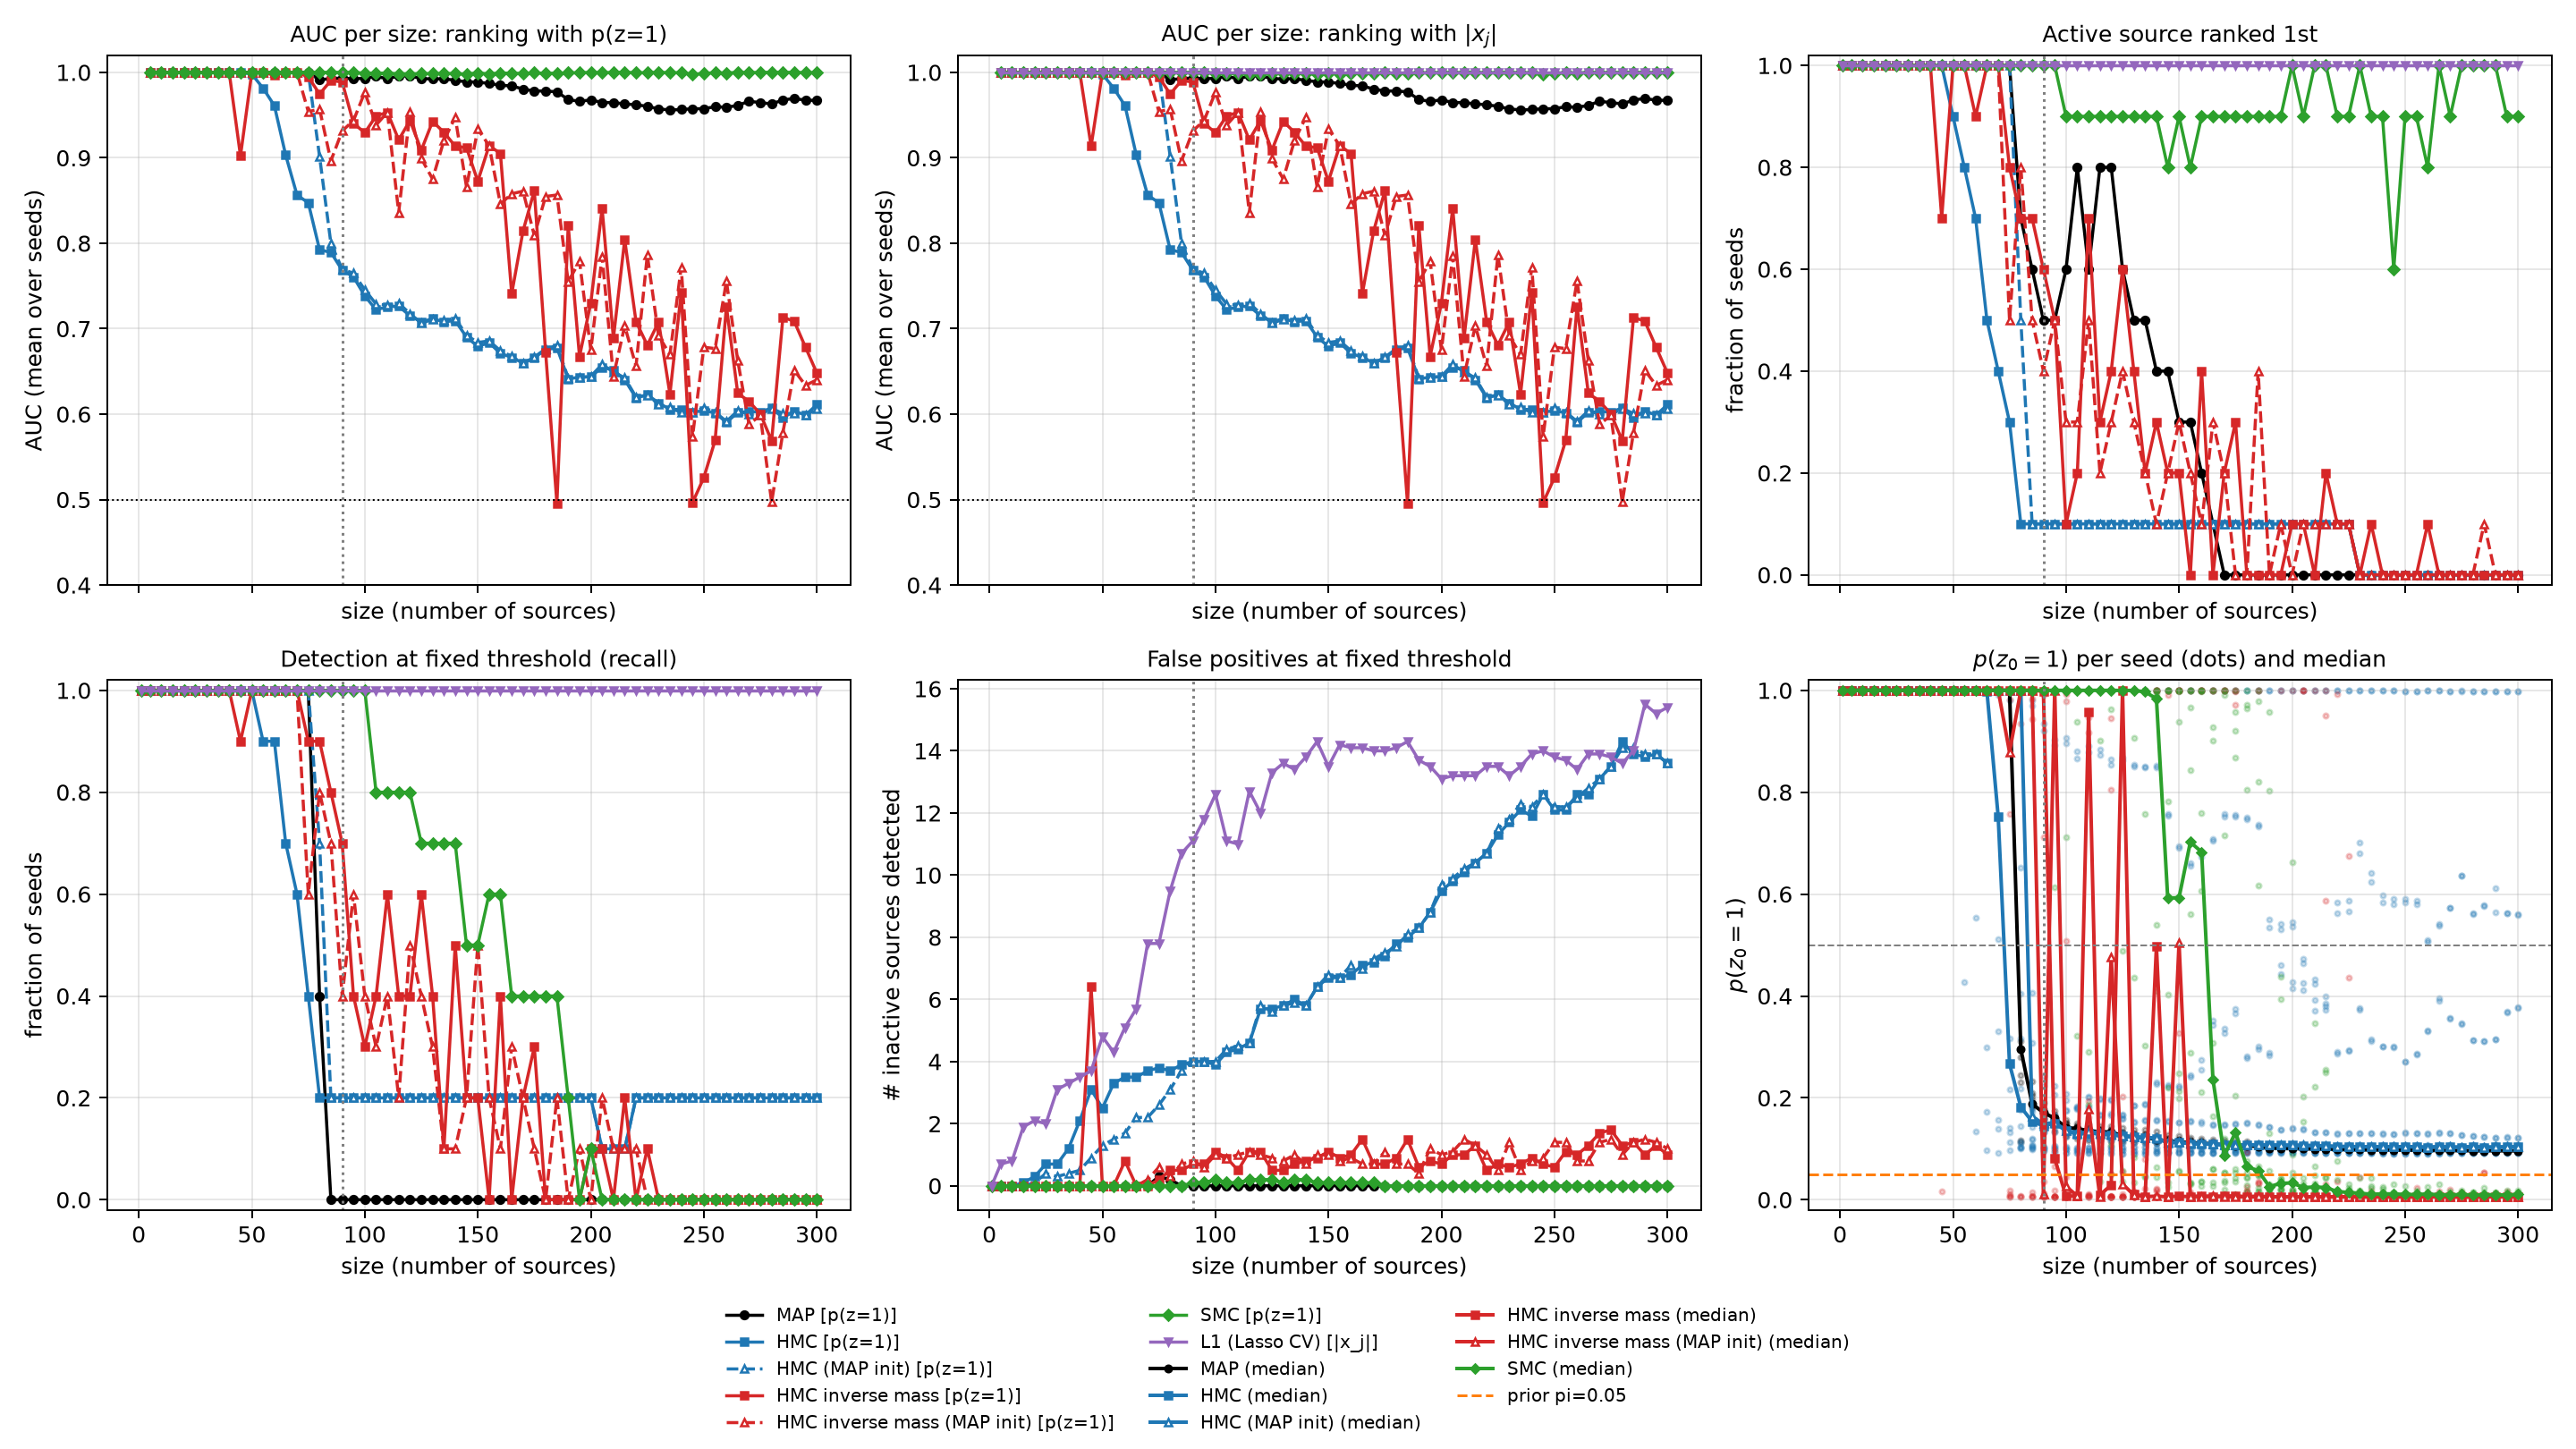

The Python source for this figure:
"""
activation_by_size.py

Analysis of active-source detection as a function of `size`, WITHOUT pooling jobs.
Each results/size_XXXX_seed_YY.npz file is an independent problem with z_true = [1, 0, ..., 0],
so every metric is computed PER JOB and then aggregated per (method, size) over seeds.

Why not one global ROC: pooling all sizes/seeds into a single curve lets the easy problems
(small size) compensate for the hard ones (size > n_channels) and hides the interesting part.

Per-job metrics:
  - AUC       : fraction of inactive sources scoring below the active one (ties = 0.5).
                With a single positive this IS the AUC of that job's ROC curve.
  - top-1     : 1 if the active source has the strictly highest score (ties count against it).
  - recall    : 1 if the active source is detected at a fixed threshold
                (p(z=1)>=0.5, or |x|>=thr for methods without p).
  - FP        : number of inactive sources above the fixed threshold.
  - E[FP]     : sum_j p(z_j=1|y) over inactive sources (expected false positives; only if p_z1 exists).
  - F1        : 2TP / (2TP + FP + FN) at the fixed threshold.
  - p(z0=1)   : plotted per seed (not only the mean) to reveal bimodality across seeds.

Usage:
    python experiments/activation_by_size.py
    python experiments/activation_by_size.py --only map smc hmc_inverse l1 --table_sizes 50 90 150 300
    python experiments/activation_by_size.py --use_xjmean     # use x_j_mean instead of the posterior mean
"""
import argparse
import os
import re
from collections import defaultdict
from glob import glob

import numpy as np
import matplotlib

matplotlib.use("Agg")
import matplotlib.pyplot as plt

# Must match the experiments
SPIKE_VAR = 0.001
SLAB_PROB = 0.05
ACTIVE_THR = 3 * np.sqrt(SPIKE_VAR)     # fixed threshold for |x_j|
PZ_THR = 0.5                            # fixed threshold for p(z=1)

EXP_ROOT = os.path.dirname(os.path.abspath(__file__))

# key -> (folder, prefix in the .npz, label, color, marker, line style)
EXPERIMENTS = {
    "map":                 ("map_experiment",                 "map", "MAP",                         "black",      "o", "-"),
    "hmc":                 ("hmc_experiment",                 "hmc", "HMC",                         "tab:blue",   "s", "-"),
    "hmc_map_ini":         ("hmc_map_ini_experiment",         "hmc", "HMC (MAP init)",              "tab:blue",   "^", "--"),
    "hmc_inverse":         ("hmc_inverse_experiment",         "hmc", "HMC inverse mass",            "tab:red",    "s", "-"),
    "hmc_inverse_map_ini": ("hmc_inverse_map_ini_experiment", "hmc", "HMC inverse mass (MAP init)", "tab:red",    "^", "--"),
    "smc":                 ("smc_experiment",                 "smc", "SMC",                         "tab:green",  "D", "-"),
    "l1":                  ("l1_experiment",                  "l1",  "L1 (Lasso CV)",               "tab:purple", "v", "-"),
}

FILE_RE = re.compile(r"size_(\d+)_seed_(\d+)\.npz$")


# ---------------------------------------------------------------- per-job metrics
def auc_one_positive(s):
    """AUC with a single positive (index 0): P(score_0 > score_inactive) + 0.5 * P(tie)."""
    neg = s[1:]
    if neg.size == 0:
        return np.nan
    return float(((neg < s[0]).sum() + 0.5 * (neg == s[0]).sum()) / neg.size)


def top1(s):
    """1 if source 0 is strictly the largest (ties count against it)."""
    return float(not np.any(s[1:] >= s[0]))


def f1_from_counts(tp, fp, fn):
    den = 2 * tp + fp + fn
    return float(2 * tp / den) if den > 0 else 0.0


def job_metrics(x_score, pz, is_l1):
    """x_score: |x_j| (D,), pz: p(z_j=1|y) (D,) or None."""
    out = {"auc_x": auc_one_positive(x_score), "top1_x": top1(x_score)}
    thr_x = 1e-12 if is_l1 else ACTIVE_THR
    det_x = x_score >= thr_x
    out["recall_x"] = float(det_x[0])
    out["fp_x"] = float(det_x[1:].sum())
    out["f1_x"] = f1_from_counts(det_x[0], det_x[1:].sum(), 1 - det_x[0])

    if pz is not None:
        out["auc_p"] = auc_one_positive(pz)
        out["top1_p"] = top1(pz)
        det_p = pz >= PZ_THR
        out["recall_p"] = float(det_p[0])
        out["fp_p"] = float(det_p[1:].sum())
        out["f1_p"] = f1_from_counts(det_p[0], det_p[1:].sum(), 1 - det_p[0])
        out["efp_p"] = float(pz[1:].sum())
        out["pz0"] = float(pz[0])
    return out


# ---------------------------------------------------------------- loading
def collect(folder, prefix, use_xjmean):
    """-> {size: [metrics dict per seed]}, n_channels"""
    by_size = defaultdict(list)
    n_channels = None
    for path in glob(os.path.join(EXP_ROOT, folder, "results", "size_*_seed_*.npz")):
        m = FILE_RE.search(os.path.basename(path))
        if not m:
            continue
        size = int(m.group(1))
        with np.load(path) as d:
            if use_xjmean and "x_j_mean" in d.files:
                x = d["x_j_mean"]
            elif f"{prefix}_mean" in d.files:
                x = d[f"{prefix}_mean"]
            else:
                continue
            x_score = np.abs(np.asarray(x, dtype=float)).ravel()
            pz = np.asarray(d["p_z1"], dtype=float).ravel() if "p_z1" in d.files else None
            if pz is not None and pz.size != x_score.size:
                pz = None
            if "n_channels" in d.files:
                n_channels = int(d["n_channels"])
        by_size[size].append(job_metrics(x_score, pz, prefix == "l1"))
    return by_size, n_channels


def aggregate(by_size, key):
    """-> sizes, mean, std (over seeds) of metric `key`; jobs without that metric are ignored."""
    sizes, mean, std = [], [], []
    for s in sorted(by_size):
        v = np.array([j[key] for j in by_size[s] if key in j], dtype=float)
        v = v[~np.isnan(v)]
        if v.size == 0:
            continue
        sizes.append(s)
        mean.append(v.mean())
        std.append(v.std())
    return np.array(sizes), np.array(mean), np.array(std)


def pick(by_size, key):
    """Use the p(z=1) version if the method has it; otherwise the |x_j| version."""
    has_p = any(f"{key}_p" in j for jobs in by_size.values() for j in jobs)
    return (f"{key}_p", "p(z=1)") if has_p else (f"{key}_x", "|x_j|")


# ---------------------------------------------------------------- main
def main():
    ap = argparse.ArgumentParser()
    ap.add_argument("--out", default=os.path.join(EXP_ROOT, "activation_by_size.png"))
    ap.add_argument("--only", nargs="+", choices=list(EXPERIMENTS))
    ap.add_argument("--band", action="store_true", help="draw the +-1 std band over seeds (off by default)")
    ap.add_argument("--use_xjmean", action="store_true",
                    help="use x_j_mean (posterior mean conditional on z=1) as the |x_j| score when available")
    ap.add_argument("--table_sizes", type=int, nargs="*", default=[50, 90, 150, 300])
    args = ap.parse_args()

    keys = args.only or list(EXPERIMENTS)
    fig, axes = plt.subplots(2, 3, figsize=(16, 9), sharex=True)
    ax_auc_p, ax_auc_x, ax_top1, ax_rec, ax_fp, ax_pz0 = axes.ravel()

    n_channels = None
    table = []
    for k in keys:
        folder, prefix, label, color, marker, ls = EXPERIMENTS[k]
        by_size, nc = collect(folder, prefix, args.use_xjmean)
        if not by_size:
            print(f"[warning] no results for '{k}' -> skipped")
            continue
        n_channels = n_channels or nc
        kw = dict(color=color, marker=marker, ls=ls, ms=3.5, lw=1.4,
                  mfc="white" if ls == "--" else color)

        def draw(ax, key, lab_suffix=""):
            s, m, sd = aggregate(by_size, key)
            if s.size == 0:
                return
            ax.plot(s, m, label=f"{label}{lab_suffix}", **kw)
            if args.band:
                ax.fill_between(s, m - sd, m + sd, color=color, alpha=0.12, lw=0)

        draw(ax_auc_p, "auc_p")                                   # only methods with p(z=1)
        draw(ax_auc_x, "auc_x")
        top_key, crit = pick(by_size, "top1")
        draw(ax_top1, top_key, f" [{crit}]")
        rec_key, crit = pick(by_size, "recall")
        draw(ax_rec, rec_key, f" [{crit}]")
        fp_key, crit = pick(by_size, "fp")
        draw(ax_fp, fp_key, f" [{crit}]")

        # p(z0=1) per seed + median
        xs, ys = [], []
        for s in sorted(by_size):
            for j in by_size[s]:
                if "pz0" in j:
                    xs.append(s)
                    ys.append(j["pz0"])
        if xs:
            ax_pz0.scatter(xs, ys, s=5, alpha=0.25, color=color, rasterized=True)
            xs, ys = np.array(xs), np.array(ys)
            uniq = np.unique(xs)
            ax_pz0.plot(uniq, [np.median(ys[xs == u]) for u in uniq], color=color, lw=1.6,
                        marker=marker, ms=3, mfc="white" if ls == "--" else color, label=f"{label} (median)")

        # table at the sizes closest to the requested ones
        avail = np.array(sorted(by_size))
        for ts in args.table_sizes:
            s = int(avail[np.argmin(np.abs(avail - ts))])
            row = {kk: np.nanmean([j[kk] for j in by_size[s] if kk in j] or [np.nan])
                   for kk in ("auc_x", "auc_p", "recall_p", "recall_x", "fp_p", "fp_x", "efp_p", "f1_p", "f1_x", "pz0")}
            table.append((label, s, len(by_size[s]), row))

    if not table:
        raise FileNotFoundError("No results found.")

    titles = [
        (ax_auc_p, "AUC per size: ranking with p(z=1)", "AUC (mean over seeds)"),
        (ax_auc_x, r"AUC per size: ranking with $|x_j|$", "AUC (mean over seeds)"),
        (ax_top1, "Active source ranked 1st", "fraction of seeds"),
        (ax_rec, "Detection at fixed threshold (recall)", "fraction of seeds"),
        (ax_fp, "False positives at fixed threshold", "# inactive sources detected"),
        (ax_pz0, r"$p(z_0=1)$ per seed (dots) and median", r"$p(z_0=1)$"),
    ]
    for ax, t, yl in titles:
        ax.set_title(t, fontsize=10)
        ax.set_ylabel(yl)
        ax.grid(alpha=0.3)
        if n_channels is not None:
            ax.axvline(n_channels, color="gray", ls=":", lw=1.2)
    for ax in (ax_auc_p, ax_auc_x):
        ax.axhline(0.5, color="k", ls=":", lw=0.8)          # chance level
        ax.set_ylim(0.4, 1.02)
    for ax in (ax_top1, ax_rec):
        ax.set_ylim(-0.02, 1.02)
    ax_pz0.axhline(SLAB_PROB, color="tab:orange", ls="--", lw=1.2, label=f"prior pi={SLAB_PROB}")
    ax_pz0.axhline(PZ_THR, color="gray", ls="--", lw=0.8)
    ax_pz0.set_ylim(-0.02, 1.02)
    for ax in axes.ravel():
        ax.set_xlabel("size (number of sources)")

    h, l = [], []
    for ax in (ax_top1, ax_rec, ax_fp, ax_pz0):
        for hh, ll in zip(*ax.get_legend_handles_labels()):
            if ll not in l:
                h.append(hh)
                l.append(ll)
    fig.legend(h, l, loc="lower center", ncol=3, frameon=False, fontsize=8)
    fig.tight_layout(rect=(0, 0.1, 1, 1))
    fig.savefig(args.out, dpi=180)

    # --- table
    print(f"\nFixed thresholds: p(z=1)>={PZ_THR}; |x_j|>={ACTIVE_THR:.3f} (L1: x_j != 0). Means over seeds.")
    print(f"{'method':30s} {'size':>5s} {'seeds':>5s} {'AUC_x':>6s} {'AUC_p':>6s} {'rec_p':>6s} {'rec_x':>6s} "
          f"{'FP_p':>6s} {'FP_x':>6s} {'E[FP]':>7s} {'F1_p':>6s} {'F1_x':>6s} {'p(z0)':>6s}")
    f = lambda v: "   -  " if np.isnan(v) else f"{v:6.2f}"
    for lab, s, ns, r in table:
        print(f"{lab:30s} {s:5d} {ns:5d} {f(r['auc_x'])} {f(r['auc_p'])} {f(r['recall_p'])} {f(r['recall_x'])} "
              f"{f(r['fp_p'])} {f(r['fp_x'])} {f(r['efp_p'])}  {f(r['f1_p'])} {f(r['f1_x'])} {f(r['pz0'])}")
    print(f"\n-> {args.out}")


if __name__ == "__main__":
    main()
